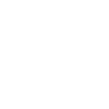
t = 0.00 s
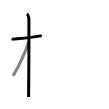
t = 2.50 s
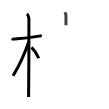
t = 4.75 s
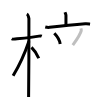
t = 7.25 s
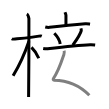
t = 9.50 s
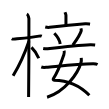
t = 12.00 s

The animated SVG that drew these frames (rendered in a browser with its animation timeline set to each time). Animation: 12 SMIL elements (animate=12); one cycle of 12.00 s.

<svg width="109px" height="109px" viewBox="0 0 px 109px" xmlns="http://www.w3.org/2000/svg" xmlns:xlink="http://www.w3.org/1999/xlink" xml:space="preserve" version="1.1"  baseProfile="full">
<path d="M11.78,38.72c0.35,0.24,2.39,0.41,3.31,0.31c3.94-0.41,17.62-1.71,23.95-2.91c0.92-0.17,2.15-0.24,2.73,0" style="fill:none;stroke:black;stroke-width:3;opacity:0">
  <animate attributeType="CSS" attributeName="opacity" from="0" to="1" begin="0s" dur="1s" repeatCount="Indefinite" fill="freeze" />
</path>
<path d="M26.86,14c0.91,0.47,1.86,3.49,2.04,4.42c0.18,0.93-0.12,72.75-0.3,78.58" style="fill:none;stroke:black;stroke-width:3;opacity:0">
  <animate attributeType="CSS" attributeName="opacity" from="0" to="1" begin="1s" dur="1s" repeatCount="Indefinite" fill="freeze" />
</path>
<path d="M28.94,41.28c-5.1,15.04-7.94,21.4-15.83,34.56" style="fill:none;stroke:black;stroke-width:3;opacity:0">
  <animate attributeType="CSS" attributeName="opacity" from="0" to="1" begin="2s" dur="1s" repeatCount="Indefinite" fill="freeze" />
</path>
<path d="M31.47,47.4c3.28,3.1,5.53,6.85,7.28,10.85" style="fill:none;stroke:black;stroke-width:3;opacity:0">
  <animate attributeType="CSS" attributeName="opacity" from="0" to="1" begin="3s" dur="1s" repeatCount="Indefinite" fill="freeze" />
</path>
<path d="M64.97,12.25c0.28,0.75,0.98,1.99,0.98,3.12c0,1.13,0,6.76,0,9.84" style="fill:none;stroke:black;stroke-width:3;opacity:0">
  <animate attributeType="CSS" attributeName="opacity" from="0" to="1" begin="4s" dur="1s" repeatCount="Indefinite" fill="freeze" />
</path>
<path d="M45.25,27c1.39,0.36,3.02,0.52,4.4,0.36c9.6-1.11,27.87-2.93,35.52-3.53c2.31-0.18,3.7,0.17,4.86,0.35" style="fill:none;stroke:black;stroke-width:3;opacity:0">
  <animate attributeType="CSS" attributeName="opacity" from="0" to="1" begin="5s" dur="1s" repeatCount="Indefinite" fill="freeze" />
</path>
<path d="M54.31,33.28c3.8,3.98,5.53,8.05,5.87,10.67" style="fill:none;stroke:black;stroke-width:3;opacity:0">
  <animate attributeType="CSS" attributeName="opacity" from="0" to="1" begin="6s" dur="1s" repeatCount="Indefinite" fill="freeze" />
</path>
<path d="M80.93,28.32c0.32,1.18,0.43,1.81,0.33,2.26c-0.66,3.06-6.81,12.26-8.47,14.6" style="fill:none;stroke:black;stroke-width:3;opacity:0">
  <animate attributeType="CSS" attributeName="opacity" from="0" to="1" begin="7s" dur="1s" repeatCount="Indefinite" fill="freeze" />
</path>
<path d="M43.19,48.47c1.39,0.25,3.02,0.42,4.39,0.25C59.5,47.25,78.5,45,90.3,44.67c2.31-0.06,3.7,0.12,4.85,0.25" style="fill:none;stroke:black;stroke-width:3;opacity:0">
  <animate attributeType="CSS" attributeName="opacity" from="0" to="1" begin="8s" dur="1s" repeatCount="Indefinite" fill="freeze" />
</path>
<path d="M64.07,50.74c0.37,1.07,0.25,2.48-0.18,3.76c-2.17,6.43-5.38,16.67-10.37,23.78c-0.73,1.04-0.19,1.86,0.56,1.87C67,80.25,80,85.75,89.35,95.21" style="fill:none;stroke:black;stroke-width:3;opacity:0">
  <animate attributeType="CSS" attributeName="opacity" from="0" to="1" begin="9s" dur="1s" repeatCount="Indefinite" fill="freeze" />
</path>
<path d="M81.25,57.88c0.1,0.95,0.17,3.26-0.21,4.64C77.96,73.66,64.75,92,47.08,97.25" style="fill:none;stroke:black;stroke-width:3;opacity:0">
  <animate attributeType="CSS" attributeName="opacity" from="0" to="1" begin="10s" dur="1s" repeatCount="Indefinite" fill="freeze" />
</path>
<path d="M41.29,67.03c0.76,0.28,4.15,0.35,4.91,0.28c12.05-1.06,31.05-3.31,46.91-3.56c1.26-0.02,3.44,0.27,4.47,0.77" style="fill:none;stroke:black;stroke-width:3;opacity:0">
  <animate attributeType="CSS" attributeName="opacity" from="0" to="1" begin="11s" dur="1s" repeatCount="Indefinite" fill="freeze" />
</path>
</svg>
